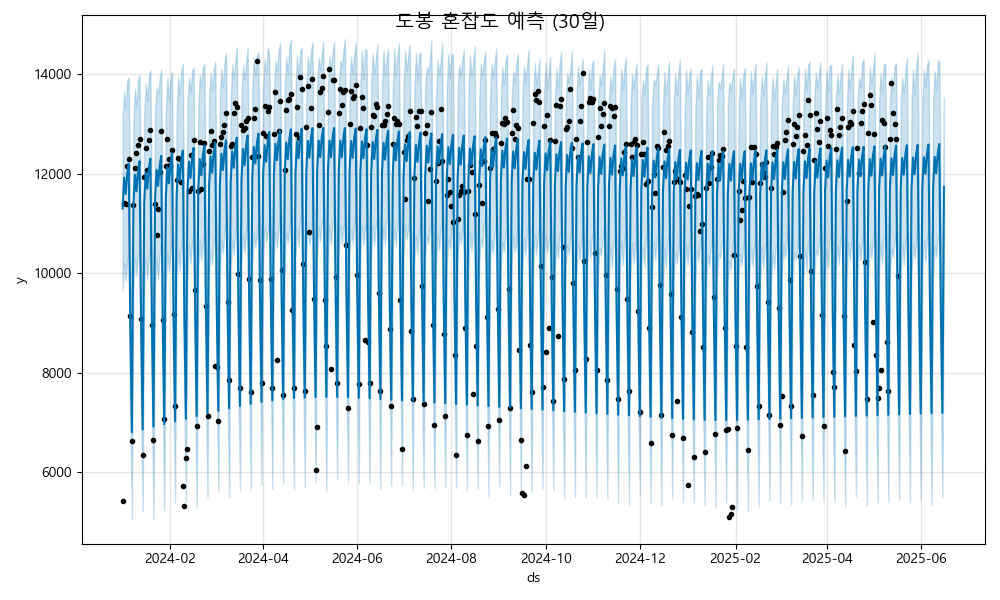

Source data for this figure (header and first rows):
ds, yhat, yhat_lower, yhat_upper
2024-01-01, 11304, 9655, 13147
2024-01-02, 11923, 10206, 13668
2024-01-03, 11593, 9842, 13328
2024-01-04, 11998, 10282, 13874
2024-01-05, 12199, 10406, 13943
2024-01-06, 8874, 7225, 10560
2024-01-07, 6801, 5038, 8595
2024-01-08, 11357, 9688, 13084
2024-01-09, 11976, 10318, 13706
2024-01-10, 11647, 9952, 13356
2024-01-11, 12052, 10426, 13886
2024-01-12, 12252, 10326, 13980
2024-01-13, 8928, 7223, 10682
2024-01-14, 6855, 5201, 8562
2024-01-15, 11411, 9668, 13181
2024-01-16, 12030, 10284, 13823
2024-01-17, 11700, 9863, 13466
2024-01-18, 12105, 10340, 13951
2024-01-19, 12306, 10559, 14087
2024-01-20, 8981, 7272, 10786
2024-01-21, 6909, 5061, 8660
2024-01-22, 11464, 9775, 13238
2024-01-23, 12084, 10282, 13723
2024-01-24, 11754, 9876, 13611
2024-01-25, 12159, 10363, 13911
2024-01-26, 12359, 10644, 14102
2024-01-27, 9035, 7329, 10679
2024-01-28, 6962, 5226, 8747
2024-01-29, 11518, 9787, 13256
2024-01-30, 12137, 10404, 13929
2024-01-31, 11807, 10039, 13489
2024-02-01, 12212, 10481, 13913
2024-02-02, 12413, 10703, 14048
2024-02-03, 9088, 7475, 10761
2024-02-04, 7016, 5365, 8711
2024-02-05, 11571, 9940, 13232
2024-02-06, 12191, 10467, 13951
2024-02-07, 11861, 10046, 13594
2024-02-08, 12266, 10565, 14065
2024-02-09, 12466, 10839, 14215
2024-02-10, 9142, 7352, 10775
2024-02-11, 7069, 5392, 8879
2024-02-12, 11625, 9798, 13413
2024-02-13, 12244, 10570, 13942
2024-02-14, 11915, 10189, 13654
2024-02-15, 12319, 10604, 14074
2024-02-16, 12520, 10834, 14134
2024-02-17, 9195, 7487, 10884
2024-02-18, 7123, 5273, 8654
2024-02-19, 11679, 10001, 13356
2024-02-20, 12298, 10644, 13980
2024-02-21, 11968, 10240, 13735
2024-02-22, 12373, 10590, 14143
2024-02-23, 12573, 10781, 14205
2024-02-24, 9249, 7507, 10967
2024-02-25, 7176, 5482, 8910
2024-02-26, 11732, 9992, 13476
2024-02-27, 12351, 10457, 14028
2024-02-28, 12022, 10179, 13707
2024-02-29, 12426, 10615, 14095
... 473 more rows
